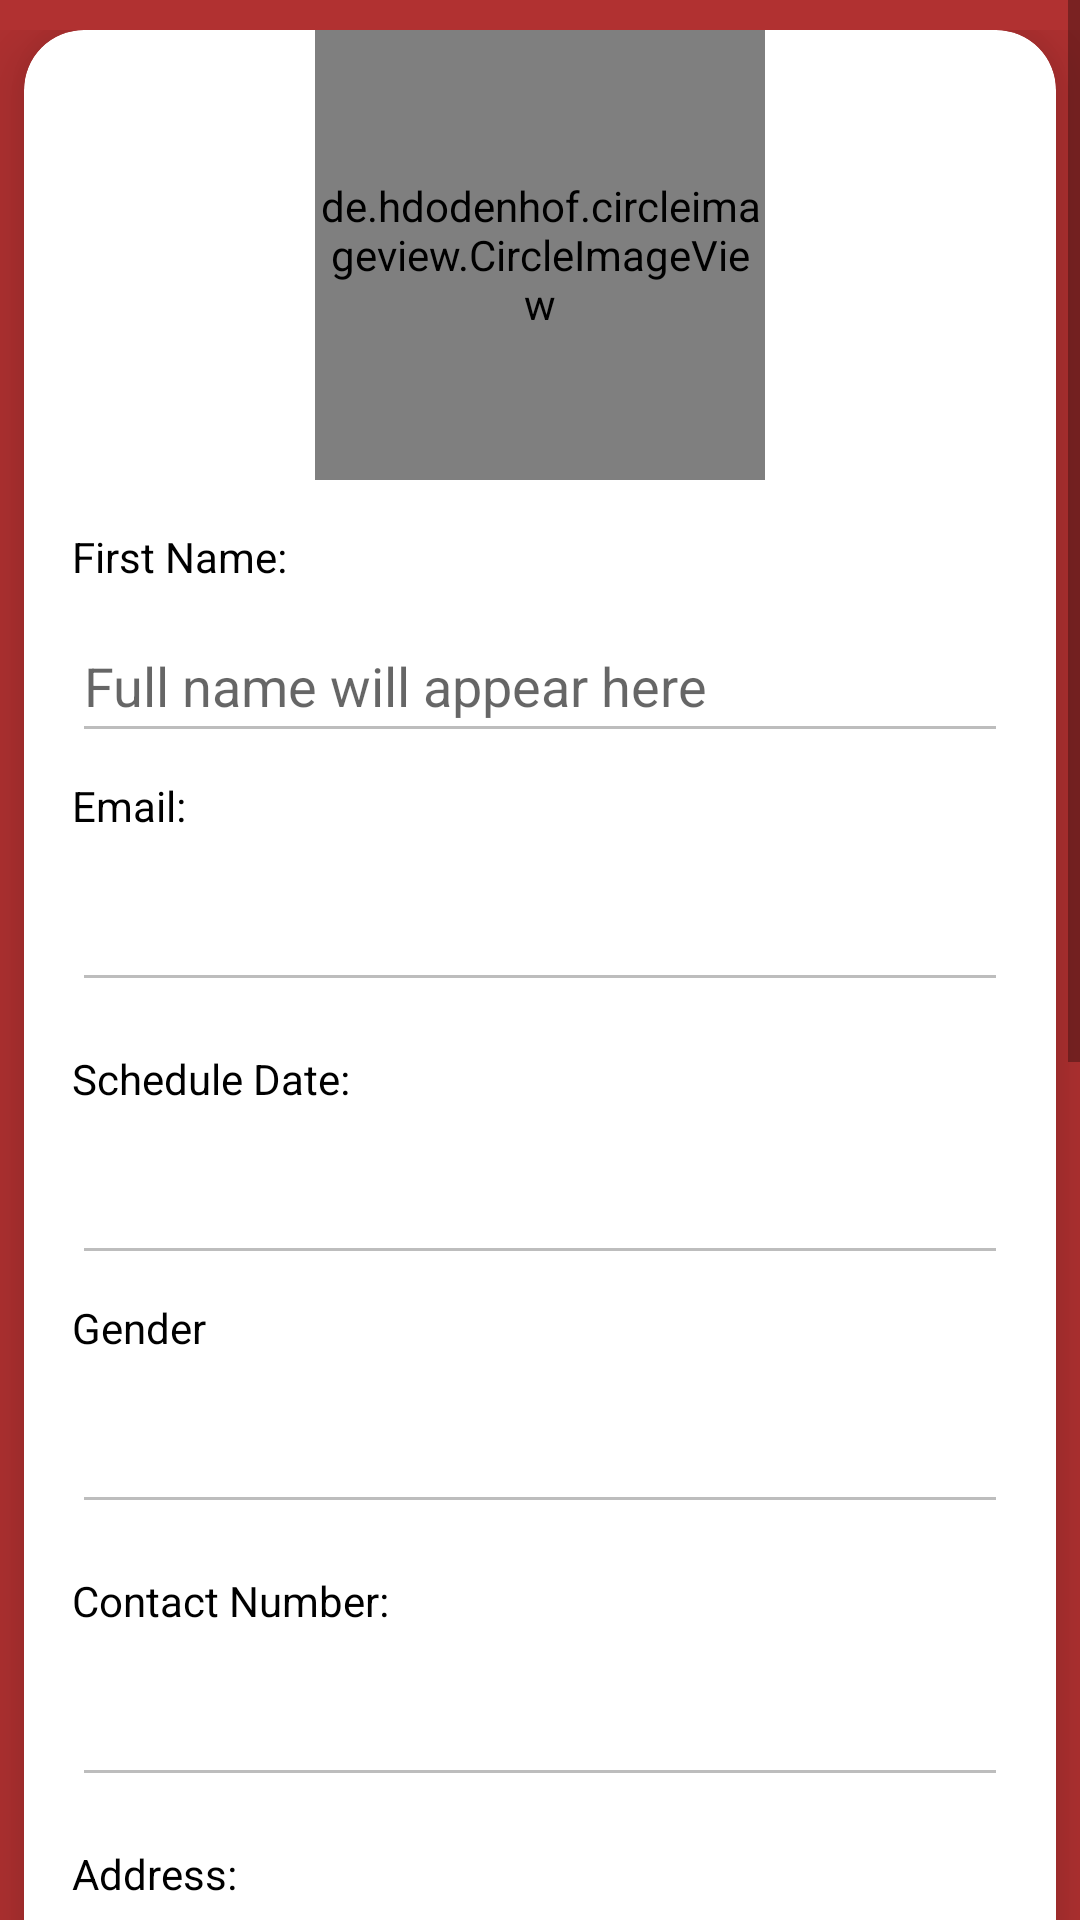

The Android layout XML behind this screen, and the referenced resources:
<!-- AndroidManifest.xml: application theme Theme.DentalAppointment -->
<!-- res/layout/user_details.xml -->
<?xml version="1.0" encoding="utf-8"?>
<ScrollView xmlns:android="http://schemas.android.com/apk/res/android"
    xmlns:app="http://schemas.android.com/apk/res-auto"
    xmlns:tools="http://schemas.android.com/tools"
    android:layout_width="match_parent"
    android:layout_height="wrap_content"
    android:background="#B13131">

    <androidx.constraintlayout.widget.ConstraintLayout
        android:layout_width="match_parent"
        android:layout_height="wrap_content"
        android:layout_marginTop="10dp"
        android:paddingBottom="10dp"
        app:layout_constraintBottom_toBottomOf="parent"
        app:layout_constraintEnd_toEndOf="parent"
        app:layout_constraintStart_toStartOf="parent"
        app:layout_constraintTop_toTopOf="parent">

        <androidx.cardview.widget.CardView
            android:id="@+id/cardView"
            android:layout_width="0dp"
            android:layout_height="wrap_content"
            android:layout_marginStart="8dp"
            android:layout_marginEnd="8dp"
            android:paddingStart="10dp"
            android:paddingLeft="10dp"
            android:paddingTop="10dp"
            android:paddingEnd="10dp"
            android:paddingRight="10dp"
            app:cardCornerRadius="20dp"
            app:cardElevation="15dp"
            app:layout_constraintEnd_toEndOf="parent"
            app:layout_constraintStart_toStartOf="parent"
            app:layout_constraintTop_toTopOf="parent">

            <androidx.constraintlayout.widget.ConstraintLayout
                android:layout_width="match_parent"
                android:layout_height="match_parent"
                android:paddingBottom="10dp">

                <de.hdodenhof.circleimageview.CircleImageView
                    android:id="@+id/user_profile"
                    android:layout_width="150dp"
                    android:layout_height="150dp"
                    android:src="@drawable/profile"
                    app:civ_border_color="#000000"
                    app:civ_border_width="1dp"
                    app:layout_constraintEnd_toEndOf="parent"
                    app:layout_constraintStart_toStartOf="parent"
                    app:layout_constraintTop_toTopOf="parent" />

                <TextView
                    android:id="@+id/textView21"
                    android:layout_width="wrap_content"
                    android:layout_height="wrap_content"
                    android:layout_marginStart="16dp"
                    android:layout_marginTop="16dp"
                    android:text="First Name:"
                    app:layout_constraintStart_toStartOf="parent"
                    app:layout_constraintTop_toBottomOf="@+id/user_profile" />

                <EditText
                    android:id="@+id/user_fullName"
                    android:layout_width="0dp"
                    android:layout_height="wrap_content"
                    android:layout_marginTop="8dp"
                    android:layout_marginEnd="16dp"
                    android:ems="10"
                    android:enabled="false"
                    android:hint="Full name will appear here"
                    android:inputType="textPersonName"
                    android:minHeight="48dp"
                    app:layout_constraintEnd_toEndOf="parent"
                    app:layout_constraintStart_toStartOf="@+id/textView21"
                    app:layout_constraintTop_toBottomOf="@+id/textView21" />

                <TextView
                    android:id="@+id/textView22"
                    android:layout_width="wrap_content"
                    android:layout_height="wrap_content"
                    android:layout_marginTop="8dp"
                    android:text="Email:"
                    app:layout_constraintStart_toStartOf="@+id/user_fullName"
                    app:layout_constraintTop_toBottomOf="@+id/user_fullName" />

                <EditText
                    android:id="@+id/email_user"
                    android:layout_width="0dp"
                    android:layout_height="wrap_content"
                    android:layout_marginTop="8dp"
                    android:layout_marginEnd="16dp"
                    android:ems="10"
                    android:enabled="false"
                    android:inputType="textWebEmailAddress"
                    android:minHeight="48dp"
                    app:layout_constraintEnd_toEndOf="parent"
                    app:layout_constraintHorizontal_bias="0.0"
                    app:layout_constraintStart_toStartOf="@+id/textView22"
                    app:layout_constraintTop_toBottomOf="@+id/textView22"
                    tools:ignore="SpeakableTextPresentCheck,TouchTargetSizeCheck" />

                <TextView
                    android:id="@+id/textView23"
                    android:layout_width="wrap_content"
                    android:layout_height="wrap_content"
                    android:layout_marginTop="16dp"
                    android:text="Schedule Date:"
                    app:layout_constraintStart_toStartOf="@+id/user_fullName"
                    app:layout_constraintTop_toBottomOf="@+id/email_user" />

                <EditText
                    android:id="@+id/user_sched"
                    android:layout_width="0dp"
                    android:layout_height="wrap_content"
                    android:layout_marginTop="8dp"
                    android:ems="10"
                    android:enabled="false"
                    android:inputType="textPersonName"
                    android:minHeight="48dp"
                    app:layout_constraintEnd_toEndOf="@+id/email_user"
                    app:layout_constraintStart_toStartOf="@+id/textView23"
                    app:layout_constraintTop_toBottomOf="@+id/textView23"
                    tools:ignore="SpeakableTextPresentCheck" />

                <TextView
                    android:id="@+id/textView24"
                    android:layout_width="wrap_content"
                    android:layout_height="wrap_content"
                    android:layout_marginTop="8dp"
                    android:text="Gender"
                    app:layout_constraintStart_toStartOf="@+id/user_sched"
                    app:layout_constraintTop_toBottomOf="@+id/user_sched" />

                <TextView
                    android:id="@+id/textView25"
                    android:layout_width="0dp"
                    android:layout_height="wrap_content"
                    android:layout_marginTop="16dp"
                    android:text="Contact Number:"
                    app:layout_constraintStart_toStartOf="@+id/user_sched"
                    app:layout_constraintTop_toBottomOf="@+id/user_gender" />

                <EditText
                    android:id="@+id/user_phone"
                    android:layout_width="0dp"
                    android:layout_height="wrap_content"
                    android:layout_marginTop="8dp"
                    android:layout_marginEnd="16dp"
                    android:ems="10"
                    android:enabled="false"
                    android:inputType="phone"
                    android:minHeight="48dp"
                    app:layout_constraintEnd_toEndOf="parent"
                    app:layout_constraintStart_toStartOf="@+id/textView25"
                    app:layout_constraintTop_toBottomOf="@+id/textView25"
                    tools:ignore="SpeakableTextPresentCheck" />

                <TextView
                    android:id="@+id/textView26"
                    android:layout_width="wrap_content"
                    android:layout_height="wrap_content"
                    android:layout_marginTop="16dp"
                    android:text="Address:"
                    app:layout_constraintStart_toStartOf="@+id/user_phone"
                    app:layout_constraintTop_toBottomOf="@+id/user_phone" />

                <EditText
                    android:id="@+id/address_user"
                    android:layout_width="0dp"
                    android:layout_height="wrap_content"
                    android:layout_marginTop="8dp"
                    android:layout_marginEnd="16dp"
                    android:ems="10"
                    android:enabled="false"
                    android:gravity="fill"
                    android:inputType="text|textPersonName|textMultiLine"
                    android:minHeight="48dp"
                    app:layout_constraintEnd_toEndOf="parent"
                    app:layout_constraintStart_toStartOf="@+id/textView26"
                    app:layout_constraintTop_toBottomOf="@+id/textView26"
                    tools:ignore="SpeakableTextPresentCheck" />

                <EditText
                    android:id="@+id/user_gender"
                    android:layout_width="0dp"
                    android:layout_height="wrap_content"
                    android:enabled="false"
                    android:layout_marginTop="8dp"
                    android:ems="10"
                    android:inputType="text"
                    android:minHeight="48dp"
                    app:layout_constraintEnd_toEndOf="@+id/user_sched"
                    app:layout_constraintStart_toStartOf="@+id/textView24"
                    app:layout_constraintTop_toBottomOf="@+id/textView24"
                    tools:ignore="SpeakableTextPresentCheck" />

                <TextView
                    android:id="@+id/textView3"
                    android:layout_width="wrap_content"
                    android:layout_height="wrap_content"
                    android:layout_marginTop="16dp"
                    android:text="Service/s"
                    app:layout_constraintStart_toStartOf="@+id/address_user"
                    app:layout_constraintTop_toBottomOf="@+id/address_user" />

                <com.google.android.material.chip.ChipGroup
                    android:id="@+id/user_services"
                    android:layout_width="0dp"
                    android:layout_height="wrap_content"
                    android:layout_marginTop="4dp"
                    app:layout_constraintEnd_toEndOf="@+id/address_user"
                    app:layout_constraintStart_toStartOf="@+id/address_user"
                    app:layout_constraintTop_toBottomOf="@+id/textView3">

                </com.google.android.material.chip.ChipGroup>

            </androidx.constraintlayout.widget.ConstraintLayout>
        </androidx.cardview.widget.CardView>

        <ImageView
            android:id="@+id/user_qr"
            android:layout_width="0dp"
            android:layout_height="400dp"
            android:layout_marginTop="8dp"
            android:layout_marginEnd="8dp"
            app:layout_constraintEnd_toEndOf="parent"
            app:layout_constraintHorizontal_bias="1.0"
            app:layout_constraintStart_toStartOf="@+id/cardView"
            app:layout_constraintTop_toBottomOf="@+id/cardView"
            tools:srcCompat="@tools:sample/avatars" />

    </androidx.constraintlayout.widget.ConstraintLayout>
</ScrollView>
<!-- resources referenced by this layout -->
<resources>
  <!-- drawable profile: png bitmap (drawable, 40522 bytes) -->
  <style name="Theme.DentalAppointment" parent="Theme.MaterialComponents.DayNight.NoActionBar">
          
          <item name="colorPrimary">@color/purple_500</item>
          <item name="colorPrimaryVariant">@color/purple_700</item>
          <item name="colorOnPrimary">@color/white</item>
          
          <item name="colorSecondary">#08344C</item>
          <item name="colorSecondaryVariant">@color/teal_700</item>
          <item name="colorOnSecondary">@color/black</item>
          
          <item name="android:statusBarColor">?attr/colorPrimaryVariant</item>
          
  
          <item name="android:textColor">@color/black</item>
  
  
      </style>
  <color name="purple_500">#0800FA</color>
  <color name="purple_700">#236700</color>
  <color name="white">#FFFFFFFF</color>
  <color name="teal_700">#FF018786</color>
  <color name="black">#FF000000</color>
</resources>
